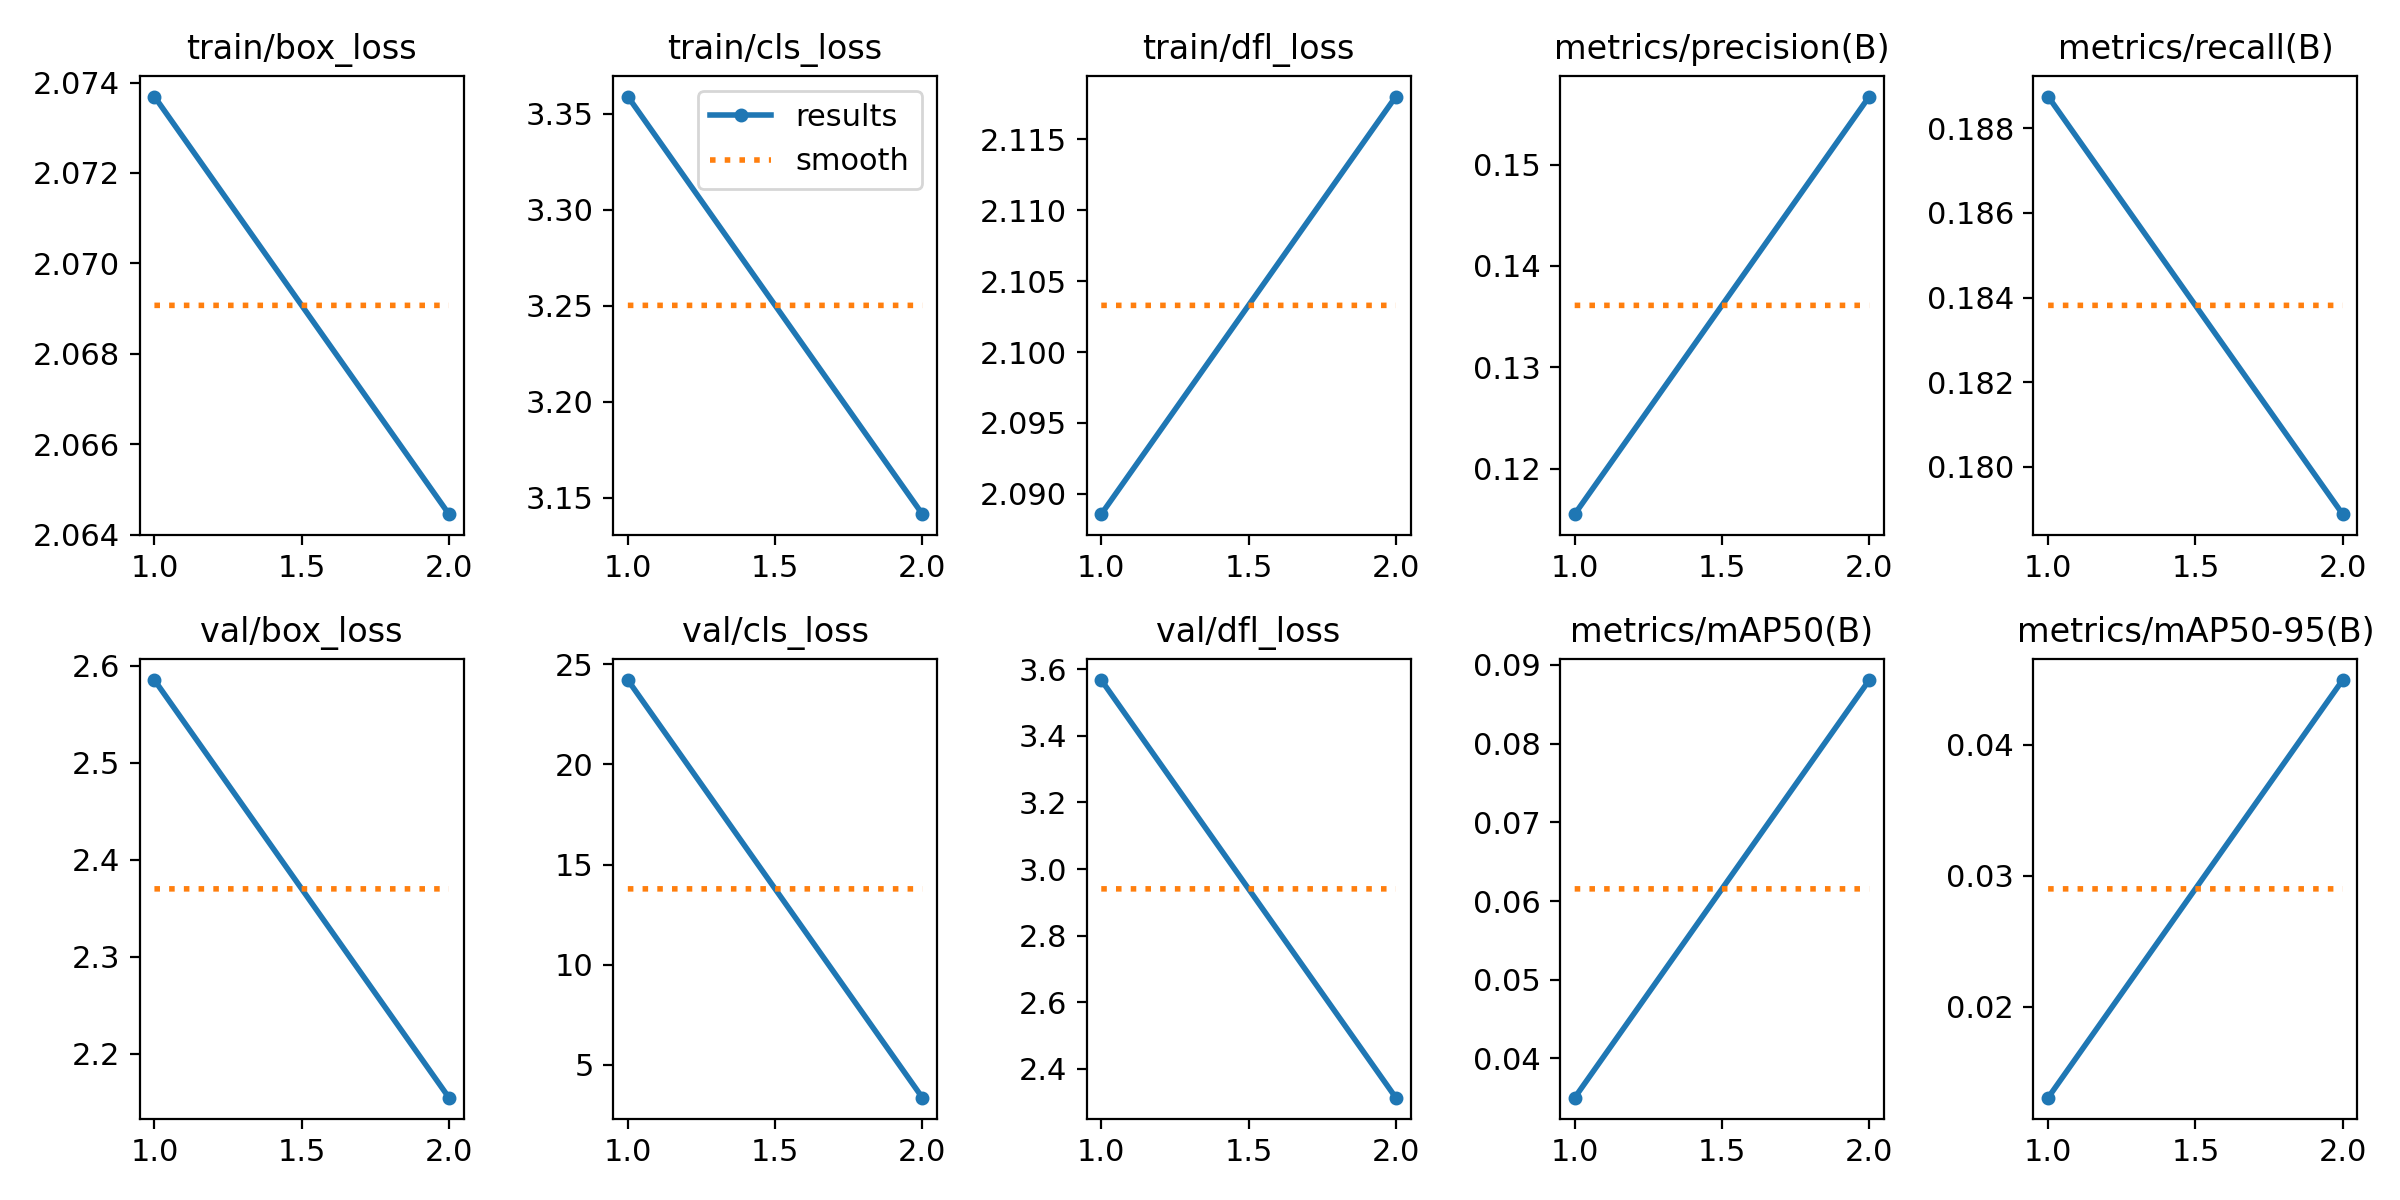

Source data for this figure (header and first rows):
epoch, time, train/box_loss, train/cls_loss, train/dfl_loss, metrics/precision(B), metrics/recall(B), metrics/mAP50(B), metrics/mAP50-95(B), val/box_loss, val/cls_loss, val/dfl_loss, lr/pg0, lr/pg1, lr/pg2
1, 31, 2.074, 3.359, 2.089, 0.1155, 0.1888, 0.03502, 0.01307, 2.585, 24.2, 3.568, 0.0701, 0.003322, 0.003322
2, 58.67, 2.064, 3.141, 2.118, 0.1567, 0.1789, 0.08807, 0.04493, 2.155, 3.368, 2.314, 0.03681, 0.003361, 0.003361
